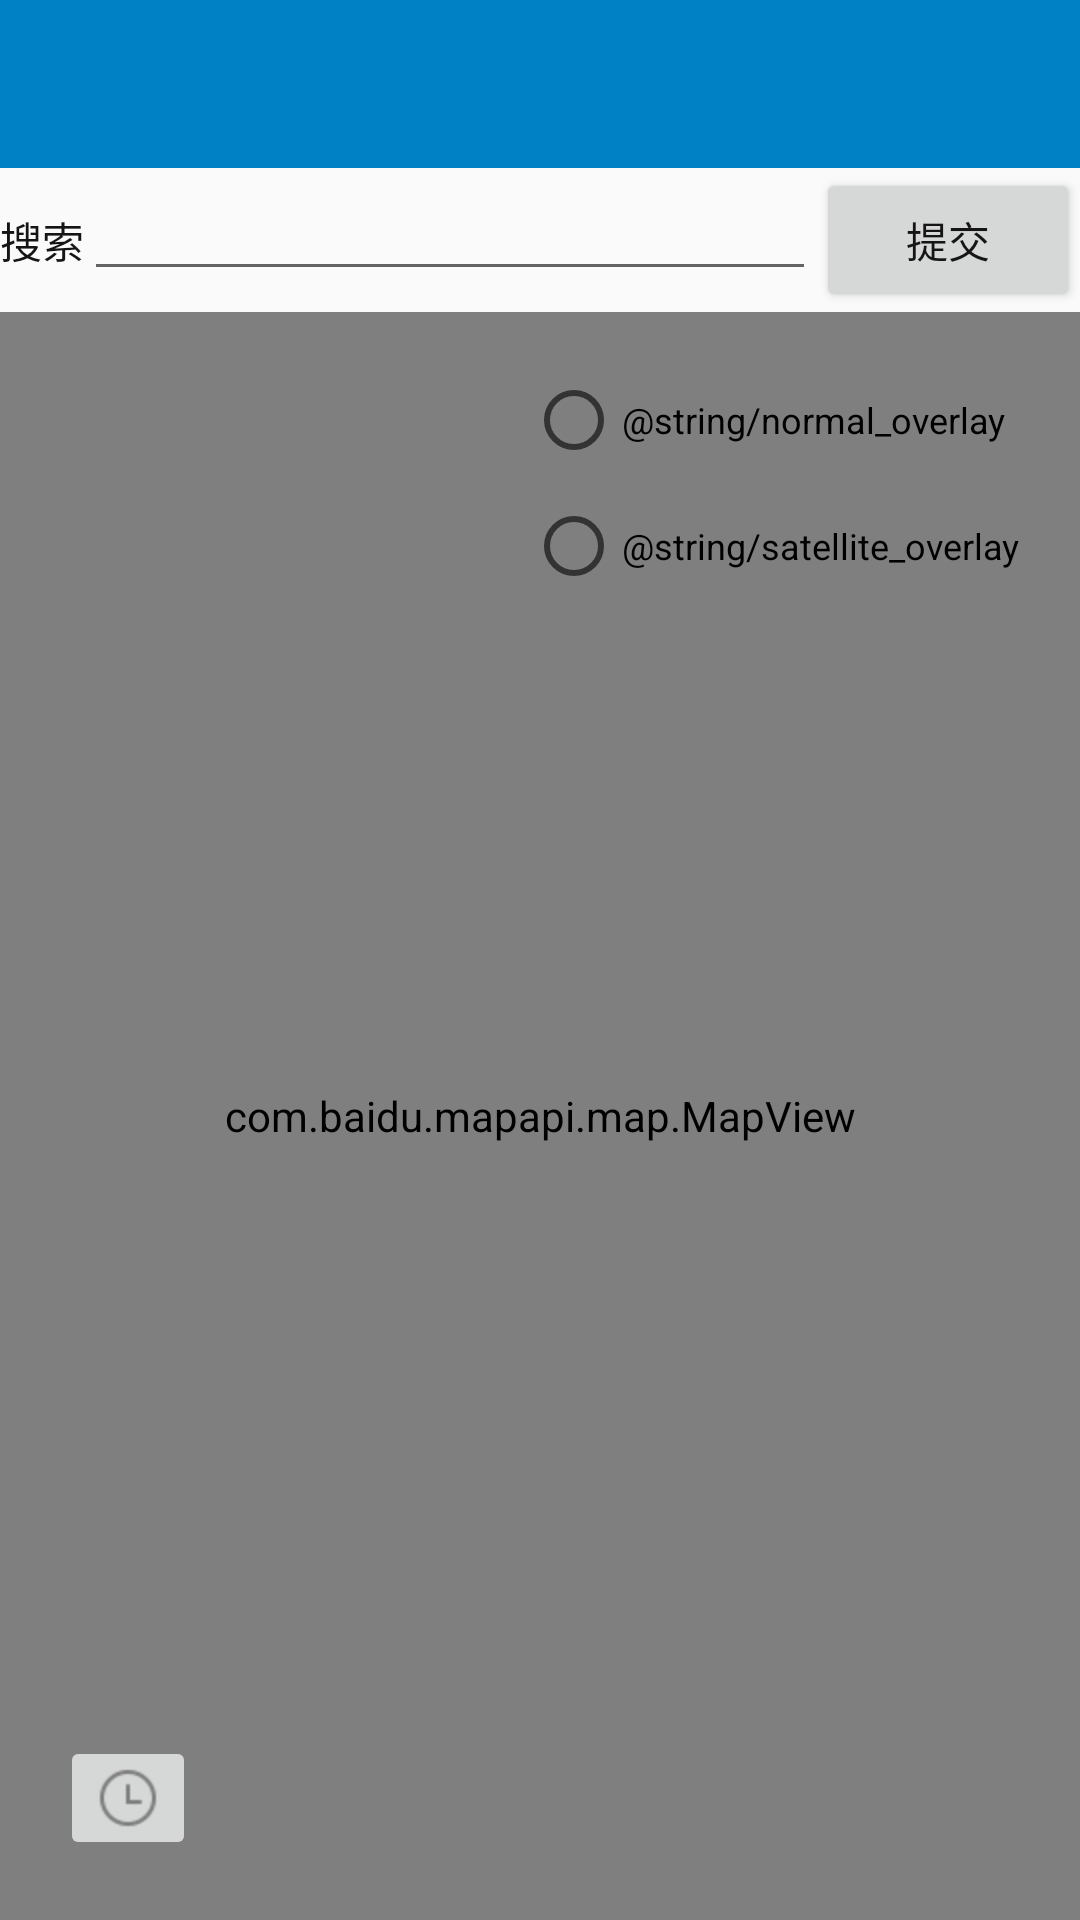

This screen was rendered from an Android layout file. Write that file and the resources it references.
<!-- AndroidManifest.xml: application theme AppTheme -->
<!-- res/layout/activity_location_select.xml -->
<?xml version="1.0" encoding="utf-8"?>
<LinearLayout xmlns:android="http://schemas.android.com/apk/res/android"
    android:orientation="vertical"
    android:layout_width="match_parent"
    android:layout_height="match_parent">

    <include
        android:id="@+id/tl_header"
        layout="@layout/item_activity_header" />

    <LinearLayout
        android:id="@+id/ll_search"
        android:layout_width="match_parent"
        android:layout_height="wrap_content">
        <TextView
            android:text="@string/search"
            android:layout_width="wrap_content"
            android:layout_height="wrap_content" />
        <AutoCompleteTextView
            android:id="@+id/act_search"
            android:layout_weight="1"
            android:layout_width="wrap_content"
            android:layout_height="wrap_content" />
        <Button
            android:id="@+id/bt_sumbit"
            android:text="@string/submit"
            android:layout_width="wrap_content"
            android:layout_height="wrap_content" />
    </LinearLayout>

    <RelativeLayout
        android:layout_weight="1"
        android:layout_width="match_parent"
        android:layout_height="wrap_content">
        <com.baidu.mapapi.map.MapView
            android:id="@+id/map_baidu"
            android:layout_width="match_parent"
            android:layout_height="match_parent"
            android:clickable="true" />
        <ImageButton
            android:id="@+id/bt_show_my_location"
            android:src="@drawable/ic_clock"
            android:layout_alignParentLeft="true"
            android:layout_alignParentBottom="true"
            android:layout_marginBottom="@dimen/view_larget_margin"
            android:layout_marginLeft="@dimen/view_larget_margin"
            android:layout_width="wrap_content"
            android:layout_height="wrap_content" />
        <RadioGroup
            android:id="@+id/rg_map_type"
            android:orientation="vertical"
            android:layout_alignParentTop="true"
            android:layout_alignParentRight="true"
            android:layout_marginTop="@dimen/view_larget_margin"
            android:layout_marginRight="@dimen/view_larget_margin"
            android:layout_width="wrap_content"
            android:layout_height="wrap_content">
            <RadioButton
                android:id="@+id/rb_normal"
                android:text="@string/normal_overlay"
                android:textSize="@dimen/small_text_size"
                android:layout_width="wrap_content"
                android:layout_height="wrap_content" />
            <RadioButton
                android:id="@+id/rb_satellite"
                android:text="@string/satellite_overlay"
                android:textSize="@dimen/small_text_size"
                android:layout_marginTop="@dimen/view_width_padding"
                android:layout_width="wrap_content"
                android:layout_height="wrap_content" />
        </RadioGroup>
    </RelativeLayout>

</LinearLayout>
<!-- res/layout/item_activity_header.xml (included above) -->
<?xml version="1.0" encoding="utf-8"?>
<android.support.v7.widget.Toolbar
    xmlns:android="http://schemas.android.com/apk/res/android"
    xmlns:app="http://schemas.android.com/apk/res-auto"
    android:id="@+id/tl_main"
    android:layout_alignParentTop="true"
    android:layout_width="match_parent"
    android:layout_height="wrap_content"
    android:background="?attr/colorPrimary"
    android:minHeight="?attr/actionBarSize"
    android:popupTheme="@style/ThemeOverlay.AppCompat.Light"
    app:titleTextColor="@color/white"
    app:theme="@style/ThemeOverlay.AppCompat.ActionBar">
</android.support.v7.widget.Toolbar>
<!-- resources referenced by this layout -->
<resources>
  <color name="white">#FFFFFF</color>
  <dimen name="small_text_size">12sp</dimen>
  <dimen name="view_larget_margin">20dp</dimen>
  <dimen name="view_width_padding">10dp</dimen>
  <!-- drawable ic_clock: png bitmap (drawable-hdpi, 376 bytes) -->
  <string name="search">搜索</string>
  <string name="submit">提交</string>
  <style name="AppTheme" parent="Theme.AppCompat.Light.DarkActionBar">
          
          <item name="colorPrimary">@color/colorPrimary</item>
          <item name="colorPrimaryDark">@color/colorPrimaryDark</item>
          <item name="colorAccent">@color/colorAccent</item>
          <item name="android:textColor">#161515</item>
          <item name="android:textSize">14sp</item>
          <item name="windowNoTitle">true</item>
      </style>
  <color name="colorPrimary">#0081c5</color>
  <color name="colorPrimaryDark">#00bcd5</color>
  <color name="colorAccent">#00bcd5</color>
</resources>
